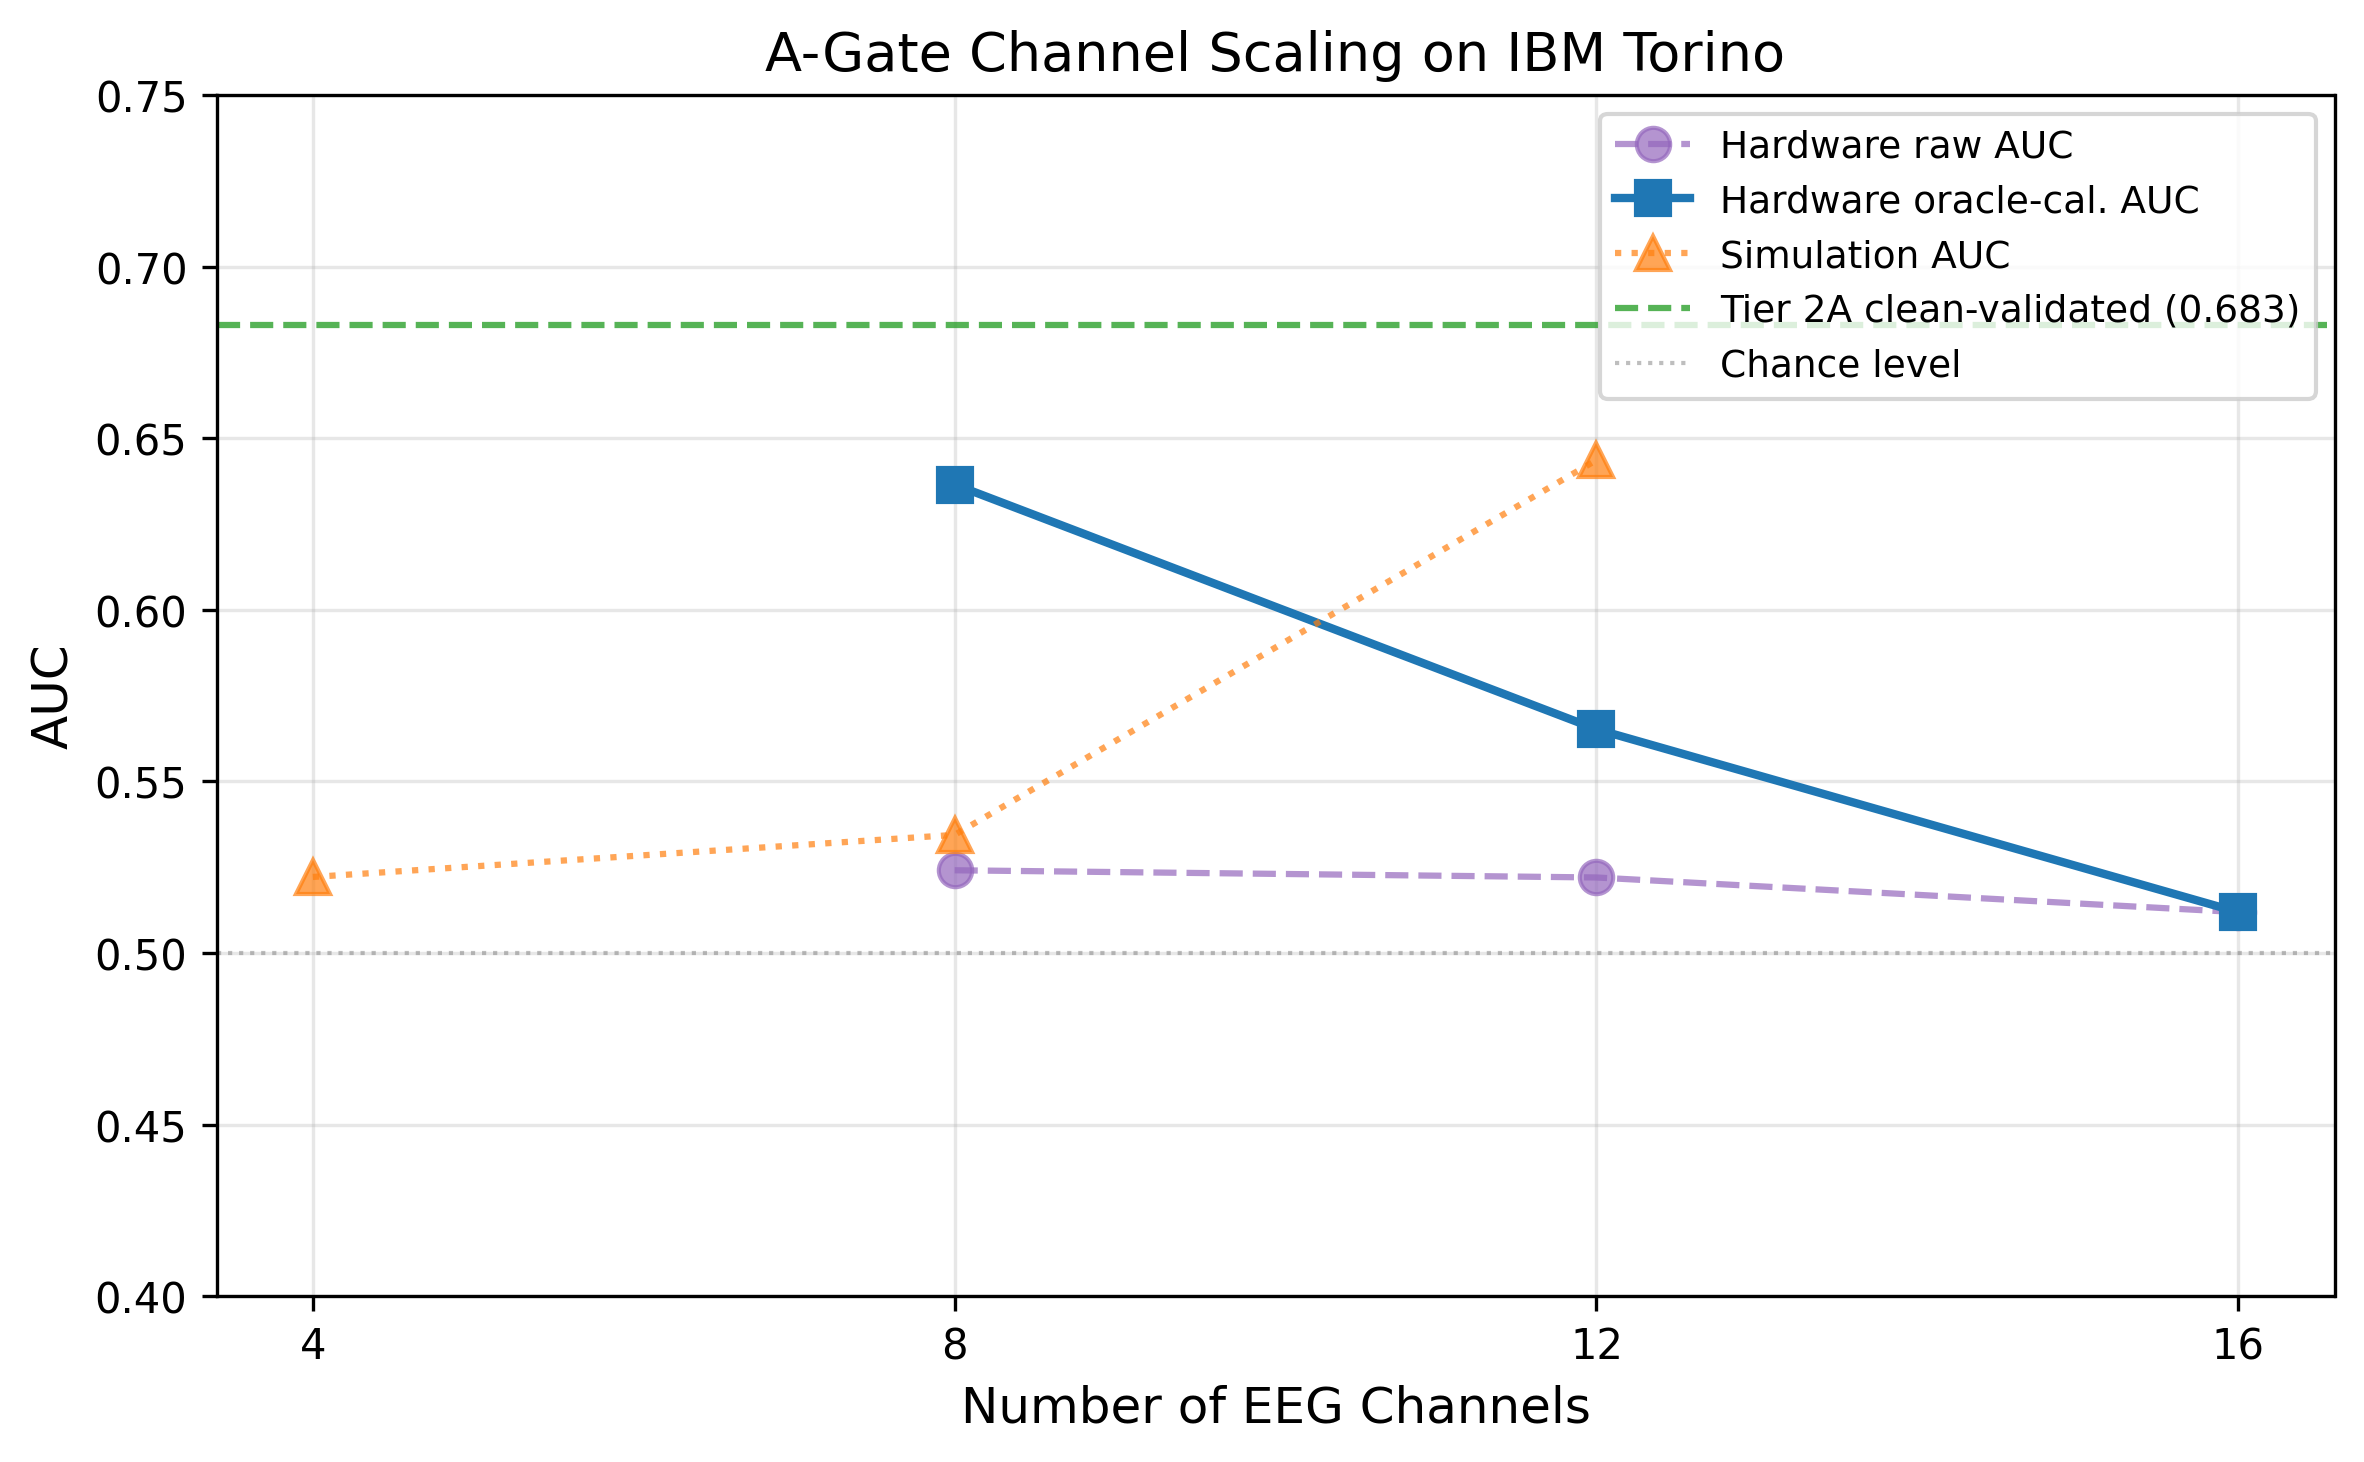

Values plotted in this chart, from the file beside it:
Channels, HW_Raw_AUC, HW_Oracle_Cal_AUC, Sim_AUC
4, , , 0.5222
8, 0.5241, 0.6365, 0.5344
12, 0.5220, 0.5652, 0.6436
16, 0.5119, 0.5119, 
